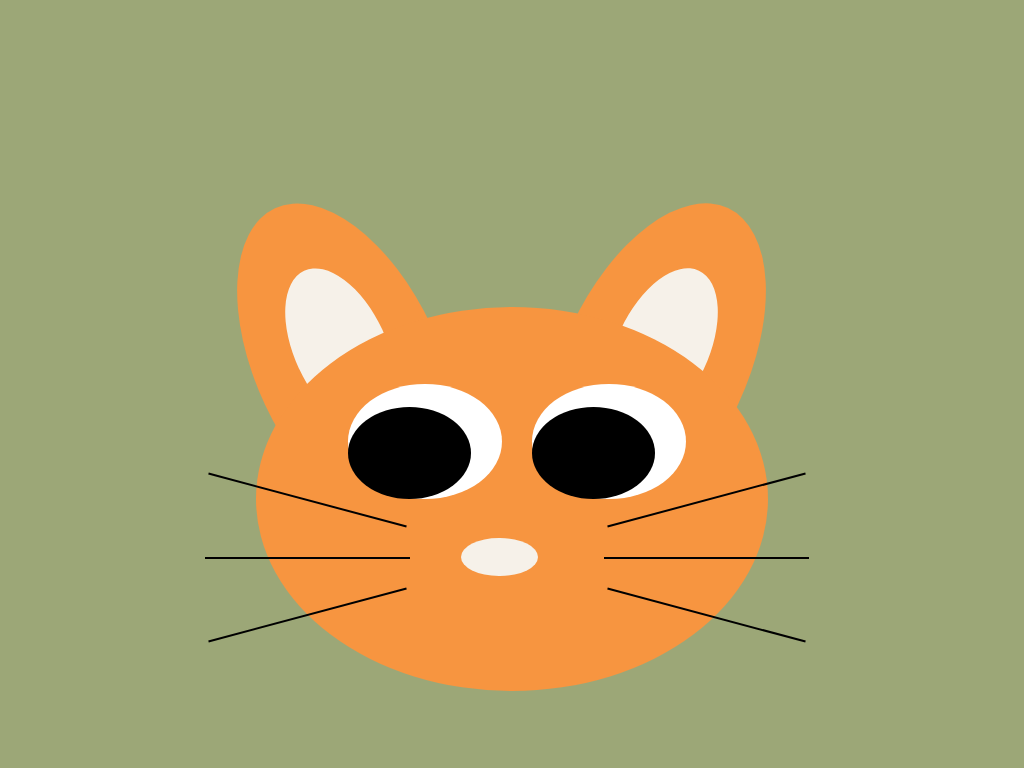

Here is a drawing made with CSS. Write the source that renders it.

<!-- file: index.html -->
<!DOCTYPE html>
<html lang="en">
    <head>
        <meta charset="UTF-8">
        <meta name="viewport" content="width=device-width, initial-scale=1.0">
        <title>CSS ART</title>
        <link rel="stylesheet" href="css/style.css">
    </head>
    <body>

      <div class="cat__head">
        <div class="left-eye">
        <div class="left-pupil"></div>
      </div>
      <div class="right-eye">
        <div class="right-pupil"></div>
      </div>
        <div class="nose"></div>
      <div class="left-top-whisker"></div>
      <div class="left-mid-whisker"></div>
      <div class="left-bottom-whisker"></div>

      <div class="right-top-whisker"></div>
      <div class="right-mid-whisker"></div>
      <div class="right-bottom-whisker"></div>
      </div>
      <div class="ear-left">
        <div class="inside-ear-left"></div>
      </div>
      <div class="ear-right">
        <div class="inside-ear-right"></div>
      </div>
  </body>
</html>

/* file: style.css */
*, *::before, *::after {
  margin: 0;
  padding: 0;
  box-sizing: border-box;
}

html {
  font-size: 62.5%;
  background-color: #9CA777;
}

.ear-left, .ear-right {
  background-color: #F79540;
  position: absolute;
  height: 45%;
  width: 18%;
  top: 25%;
  border-radius: 50%;
}

.inside-ear-left, .inside-ear-right {
  position: absolute;
  background: #F6F1E9;
  height: 50%;
  width: 50%;
  top: 20%;
  left: 25%;
  border-radius: 50%;
}

.left-eye, .right-eye {
  position: absolute;
  background: white;
  height: 30%;
  width: 30%;
  top: 20%;
  border-radius: 50%;
}

.left-pupil, .right-pupil {
  position: absolute;
  background: black;
  height: 80%;
  width: 80%;
  left: 0;
  bottom: 0;
  border-radius: 50%;
}

.left-top-whisker, .left-mid-whisker, .left-bottom-whisker {
  position: absolute;
  border: 1px solid black;
  height: 0%;
  width: 40%;
  left: -10%;
}

.right-top-whisker, .right-mid-whisker, .right-bottom-whisker {
  position: absolute;
  border: 1px solid black;
  height: 0%;
  width: 40%;
  left: 68%;
}

.cat__head {
  position: absolute;
  background-color: #F79540;
  height: 50%;
  width: 50%;
  top: 40%;
  left: 25%;
  border-radius: 50%;
  z-index: 1;
}

.ear-left {
  left: 25%;
  transform: rotate(-25deg);
}

.ear-right {
  left: 55%;
  transform: rotate(25deg);
}

.left-eye {
  left: 18%;
}

.right-eye {
  left: 54%;
}

.nose {
  position: absolute;
  background: #F6F1E9;
  width: 15%;
  height: 10%;
  border-radius: 50%;
  left: 40%;
  bottom: 30%;
}

.left-top-whisker {
  top: 50%;
  transform: rotate(15deg);
}

.left-mid-whisker {
  top: 65%;
}

.left-bottom-whisker {
  top: 80%;
  transform: rotate(-15deg);
}

.right-top-whisker {
  top: 50%;
  transform: rotate(-15deg);
}

.right-mid-whisker {
  top: 65%;
}

.right-bottom-whisker {
  top: 80%;
  transform: rotate(15deg);
}

/*# sourceMappingURL=style.css.map */
